Run: headless pygame with SDL's dummy video driver; simulated clock (each Clock.tick advances the game by its frame time, no real sleeping); random seed 0; keys injected as events and as key.get_pressed() state; mouse plan: one left click at the window centre at the start of phase 2, then a move to the lower-right quarter at the start of phase 3.
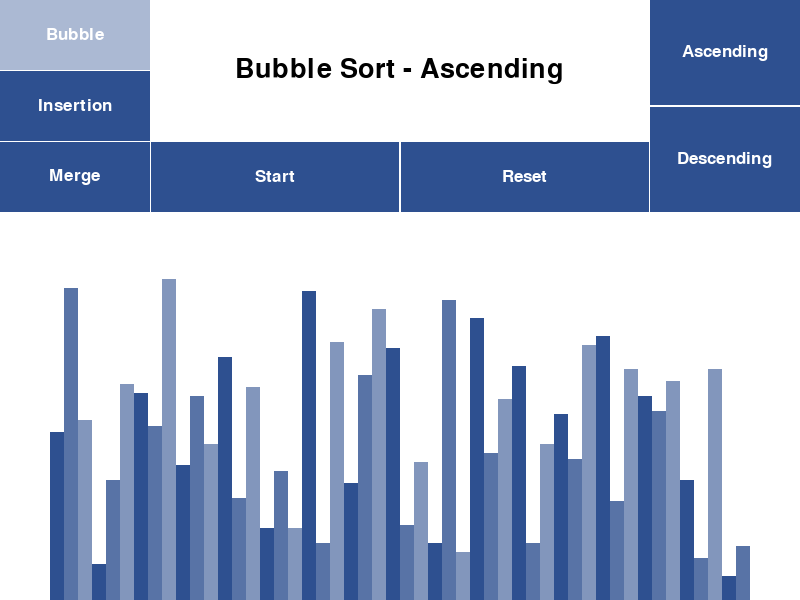
Frame 1 of 4 · flips 1–60 · no input
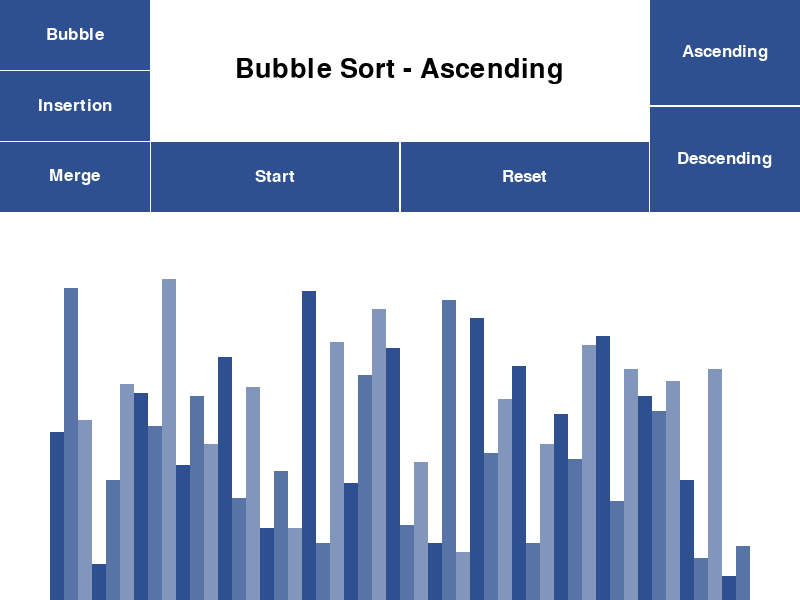
Frame 2 of 4 · flips 61–180 · clicked the window centre · tapped SPACE, RETURN · held RIGHT (→), D
Frame 3 of 4 · flips 181–300 · moved the mouse to the lower-right quarter · held DOWN (↓), S · screen unchanged from frame 2, image omitted
Frame 4 of 4 · flips 301–420 · held LEFT (←), A, UP (↑), W · screen unchanged from frame 3, image omitted

The pygame program that drew these frames:

import pygame
import random
import math
import time

pygame.init()


class DrawApp:
    # Create Class attributes for the colors being used in game window
    BLACK = 0, 0, 0
    WHITE = 255, 255, 255
    RED = 255, 0, 0
    GREEN = 0, 255, 0
    BACKGROUND_COLOR = WHITE
    BAR_COLORS = [
        "#2e5090",
        "#5873a6",
        "#8296bc",
    ]

    FONT = pygame.font.SysFont("Arial", 25)
    DISPLAY_FONT = pygame.font.SysFont("Arial", 40)

    # Padding for the bars that are going to be sorted *(Placeholders currently)
    SIDE_PADDING = 100
    TOP_PADDING = 275

    def __init__(self, height, width, lst) -> None:

        self.height = height
        self.width = width

        # Initialize the window using height and width being passed
        self.window = pygame.display.set_mode((self.width, self.height))
        # Set the windows 'Caption' (Name at top bar)
        pygame.display.set_caption("Python Sorting Visualizer")
        # Call the set_list method to give lst attributes for window
        self.set_list(lst)

    def set_list(self, lst):
        self.lst = lst
        # Get the minimum and maximum from the list
        self.min_val = min(lst)
        self.max_val = max(lst)

        # Make the bars dynamic to the amount in the list stretching ans shrinking using max and min values for proper height difference
        self.bar_width = round((self.width - self.SIDE_PADDING) / len(lst))
        self.bar_height = math.floor(
            (self.height - self.TOP_PADDING) / (self.max_val - self.min_val)
        )

        # Set the starting position of the bars based off side padding
        self.start_x = self.SIDE_PADDING // 2


class Button:
    """ """

    def __init__(
        self,
        position_x,
        position_y,
        width,
        height,
        text,
        draw_app,
    ) -> None:
        self.position_x = position_x
        self.position_y = position_y
        self.width = width
        self.height = height
        self.text = text
        self.draw_app = draw_app
        # Check safe for over pressing
        self.pressed = False
        # Color pallete for buttons (normal, hover, pressing)
        self.fillColors = {
            "normal": "#2e5090",
            "hover": "#abb9d3",
            "pressed": "#5873a6",
        }

    def draw(self):
        # Draw the button to the window
        self.button_surface = pygame.draw.rect(
            self.draw_app.window,
            self.fillColors["normal"],
            (self.position_x, self.position_y, self.width, self.height),
        )
        # Create the text for the box
        self.button_text = self.draw_app.FONT.render(self.text, 1, self.draw_app.WHITE)

    def process(self):
        action = False
        # Get the position of the mouse on the window
        mouse_pos = pygame.mouse.get_pos()
        # Check if mouse overlaps/collides with the button surface/rect
        if self.button_surface.collidepoint(mouse_pos):
            # If true redraw button for button in hover profile
            self.button_surface = pygame.draw.rect(
                self.draw_app.window,
                self.fillColors["hover"],
                (self.position_x, self.position_y, self.width, self.height),
            )
            # Check if button is being pressed down by left-mouse button
            if pygame.mouse.get_pressed(num_buttons=3)[0] == 1:
                # If true redraw to indicate pressed profile
                self.button_surface = pygame.draw.rect(
                    self.draw_app.window,
                    self.fillColors["pressed"],
                    (self.position_x, self.position_y, self.width, self.height),
                )
                # Check to see if button is currently pressed / active
                if not self.pressed:
                    # If not active call function and set button parameter to pressed
                    self.pressed = True
                    action = True
            else:
                # Unpress button allowing to be repressed
                self.pressed = False
                action = False

        # Draw words onto buttons/rect
        self.draw_app.window.blit(
            self.button_text,
            (
                (self.width / 2 + self.position_x) - self.button_text.get_width() / 2,
                (self.height / 2 + self.position_y) - self.button_text.get_height() / 2,
            ),
        )

        return action


def draw(draw_app, buttons, algo_name, ascending):
    draw_app.window.fill(draw_app.BACKGROUND_COLOR)
    # Draw Display of Sort - Direction
    drawing_display(draw_app, algo_name, ascending)
    # Draw buttons onto screen and track for hovering and press
    for button in buttons:
        button.draw()
        button.process()
    # Draw bars to window
    draw_bars(draw_app)
    pygame.display.update()


def drawing_display(draw_app, algo_name, ascending):
    # Create display text
    display_text = draw_app.DISPLAY_FONT.render(
        f"{algo_name} - {'Ascending' if ascending else 'Descending'}",
        1,
        draw_app.BLACK,
    )
    # Draw display text onto app window
    draw_app.window.blit(
        display_text,
        (
            (400) - display_text.get_width() / 2,
            (71) - display_text.get_height() / 2,
        ),
    )


def draw_bars(draw_app, color_positions={}, clear_bg=False):
    # Use list created
    lst = draw_app.lst

    # Clear the window space for redrawing of visual sort
    if clear_bg:
        clear_rect = (
            draw_app.SIDE_PADDING // 2,
            draw_app.TOP_PADDING,
            draw_app.width - draw_app.SIDE_PADDING,
            draw_app.height - draw_app.TOP_PADDING,
        )
        pygame.draw.rect(draw_app.window, draw_app.BACKGROUND_COLOR, clear_rect)

    # Draw each bar based on the value in proportion to min and max within its boundaries
    for i, val in enumerate(lst):
        # amount of bars_height needed with min being 1 and max being difference + 1
        bar_val = val - draw_app.min_val + 8

        # Calculate the objects starting upper left position to each bar to draw out
        x = draw_app.start_x + i * draw_app.bar_width
        y = draw_app.height - bar_val * draw_app.bar_height

        # Alternate color gradient to make more visible
        color = draw_app.BAR_COLORS[i % 3]

        if i in color_positions:
            color = color_positions[i]

        # Draw out the rectangles and determine the height and width needed for each bar
        pygame.draw.rect(
            draw_app.window,
            color,
            (
                x,
                y,
                draw_app.bar_width,
                draw_app.bar_height * bar_val,
            ),
        )
    if clear_bg:
        pygame.display.update()


def create_list(n, min_val, max_val):
    # Create empty list
    lst = []

    # Fill the list with random numbers within min and max values
    for _ in range(n):
        val = random.randint(min_val, max_val)
        lst.append(val)

    return lst


# Bubble Sort Algo
def bubble_sort(draw_app, lst, ascending):

    for i in range(len(lst) - 1):
        for j in range(len(lst) - 1 - i):
            num1 = lst[j]
            num2 = lst[j + 1]

            if (num1 > num2 and ascending) or (num1 < num2 and not ascending):
                lst[j], lst[j + 1] = lst[j + 1], lst[j]
                draw_bars(draw_app, {j: draw_app.GREEN, j + 1: draw_app.RED}, True)
                yield True
    return lst


# Insertion Sort Algo
def insertion_sort(draw_app, lst, ascending):

    for i in range(1, len(lst)):
        current = lst[i]

        while True:
            ascending_sort = i > 0 and lst[i - 1] > current and ascending
            descending_sort = i > 0 and lst[i - 1] < current and not ascending

            if not ascending_sort and not descending_sort:
                break

            lst[i] = lst[i - 1]
            i = i - 1
            lst[i] = current
            draw_bars(draw_app, {i - 1: draw_app.GREEN, i: draw_app.RED}, True)
            yield True

    return lst


# Merge Sort Algorithm
def merge_sort(draw_app, lst, ascending, sort_list=[]):
    # Keep track of original indexes to allow for swap visualization in merge function
    # Initialize sort list at initial call of iteration
    if len(sort_list) == 0:
        # Create a list of pairs [value, index]
        for idx in range(len(lst)):
            sort_list.append([lst[idx], idx])
    if len(lst) <= 1:
        return

    mid = len(lst) // 2
    left = lst[:mid]
    right = lst[mid:]
    # Create sorted list with index and values shared by left list and right list
    l_srt = sort_list[:mid]
    r_srt = sort_list[mid:]
    merge_sort(draw_app, left, ascending, l_srt)
    merge_sort(draw_app, right, ascending, r_srt)
    # Create a combined list of left and right listed pairs to manage index for swaps
    srt = l_srt + r_srt

    merge(draw_app, left, right, lst, ascending, r_srt, srt)


# Merge Function
def merge(draw_app, left, right, lst, ascending, r_srt, srt):
    len_left = len(left)
    len_right = len(right)
    i = j = k = 0
    # Ascending Order
    if ascending:
        while i < len_left and j < len_right:
            time.sleep(0.07)
            if left[i] <= right[j]:
                draw_app.lst[srt[k][1]] = left[i]
                lst[k] = left[i]
                draw_bars(
                    draw_app,
                    {srt[k][1]: draw_app.GREEN},
                    True,
                )
                i += 1
                k += 1
            else:
                draw_app.lst[r_srt[j][1]] = draw_app.lst[srt[k][1]]
                draw_app.lst[srt[k][1]] = right[j]
                lst[k] = right[j]
                draw_bars(
                    draw_app,
                    {srt[k][1]: draw_app.GREEN, r_srt[j][1]: draw_app.RED},
                    True,
                )
                j += 1
                k += 1
        while i < len_left:
            time.sleep(0.07)
            draw_app.lst[srt[k][1]] = left[i]
            lst[k] = left[i]
            draw_bars(draw_app, {srt[k][1]: draw_app.GREEN}, True)
            i += 1
            k += 1
        while j < len_right:
            time.sleep(0.07)
            draw_app.lst[srt[k][1]] = right[j]
            lst[k] = right[j]
            draw_bars(draw_app, {srt[k][1]: draw_app.GREEN}, True)
            j += 1
            k += 1
    # Descending Order
    else:
        while i < len_left and j < len_right:
            time.sleep(0.07)
            if left[i] >= right[j]:
                draw_app.lst[srt[k][1]] = left[i]
                lst[k] = left[i]
                draw_bars(
                    draw_app,
                    {srt[k][1]: draw_app.GREEN},
                    True,
                )
                i += 1
                k += 1
            else:
                draw_app.lst[r_srt[j][1]] = draw_app.lst[srt[k][1]]
                draw_app.lst[srt[k][1]] = right[j]
                lst[k] = right[j]
                draw_bars(
                    draw_app,
                    {srt[k][1]: draw_app.GREEN, r_srt[j][1]: draw_app.RED},
                    True,
                )
                j += 1
                k += 1
        while i < len_left:
            time.sleep(0.07)
            draw_app.lst[srt[k][1]] = left[i]
            lst[k] = left[i]
            draw_bars(
                draw_app,
                {srt[k][1]: draw_app.GREEN},
                True,
            )
            i += 1
            k += 1
        while j < len_right:
            time.sleep(0.07)
            draw_app.lst[srt[k][1]] = right[j]
            lst[k] = right[j]
            draw_bars(
                draw_app,
                {srt[k][1]: draw_app.GREEN},
                True,
            )
            j += 1
            k += 1


def main():
    # Set app loop trigger
    run = True

    # Initialiaze clock variable for tick rate
    clock = pygame.time.Clock()

    # Set list attributes
    n = 50
    min_val = 0
    max_val = 100

    # Create initial list
    lst = create_list(n, min_val, max_val)

    # Set init ascending
    ascending = True

    # Set init sorting
    sorting = False
    # Create App object (Standard: ascending = True at initialization)
    draw_app = DrawApp(600, 800, lst)

    #### Buttons ####
    objects = []
    bubble_button = Button(
        0,
        0,
        150,
        70,
        "Bubble",
        draw_app,
    )
    insertion_button = Button(0, 71, 150, 70, "Insertion", draw_app)
    merge_button = Button(0, 142, 150, 70, "Merge", draw_app)
    ascending_button = Button(650, 0, 150, 105, "Ascending", draw_app)
    descending_button = Button(
        650,
        107,
        150,
        105,
        "Descending",
        draw_app,
    )
    start_button = Button(151, 142, 248, 70, "Start", draw_app)
    reset_button = Button(
        401,
        142,
        248,
        70,
        "Reset",
        draw_app,
    )
    objects.append(bubble_button)
    objects.append(insertion_button)
    objects.append(merge_button)
    objects.append(ascending_button)
    objects.append(descending_button)
    objects.append(start_button)
    objects.append(reset_button)
    #### Buttons ####

    # Sorting Algorithm / Name / Generator
    sorting_algorithm = bubble_sort
    sorting_algo_name = "Bubble Sort"
    sorting_algorithm_generator = None

    while run:
        # refresh at 60ticks per second
        clock.tick(60)
        if sorting:
            try:
                next(sorting_algorithm_generator)
            except StopIteration:
                sorting = False
            except TypeError:
                sorting = False
        else:
            # Draw to window
            draw(draw_app, objects, sorting_algo_name, ascending)

        # Listen for events
        for event in pygame.event.get():
            # If corner x is pressed exit loop
            if event.type == pygame.QUIT:
                run = False

        if bubble_button.process():
            sorting_algorithm = bubble_sort
            sorting_algo_name = "Bubble Sort"
        if merge_button.process():
            sorting_algorithm = merge_sort
            sorting_algo_name = "Merge Sort"
        if insertion_button.process():
            sorting_algorithm = insertion_sort
            sorting_algo_name = "Insertion Sort"
        if reset_button.process():
            lst = create_list(n, min_val, max_val)
            draw_app.lst = lst
            sorting = False
        if start_button.process():
            sorting = True
            sorting_algorithm_generator = sorting_algorithm(
                draw_app, draw_app.lst, ascending
            )
        if ascending_button.process():
            ascending = True
            sorting = False
        if descending_button.process():
            ascending = False
            sorting = False

    pygame.quit()


if __name__ == "__main__":
    main()
